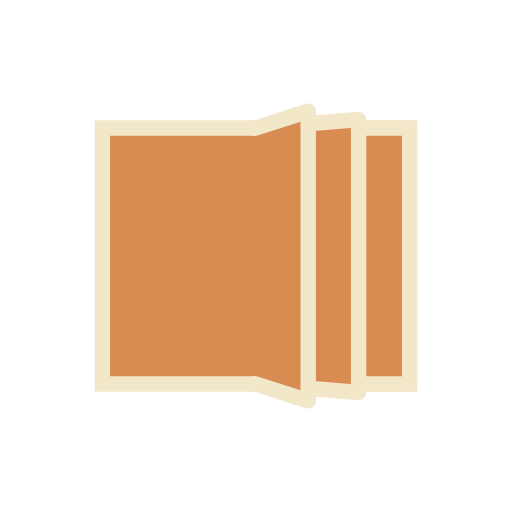
t = 0.00 s
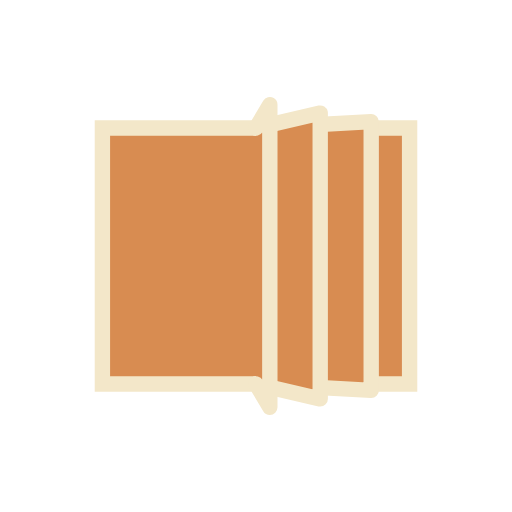
t = 0.13 s
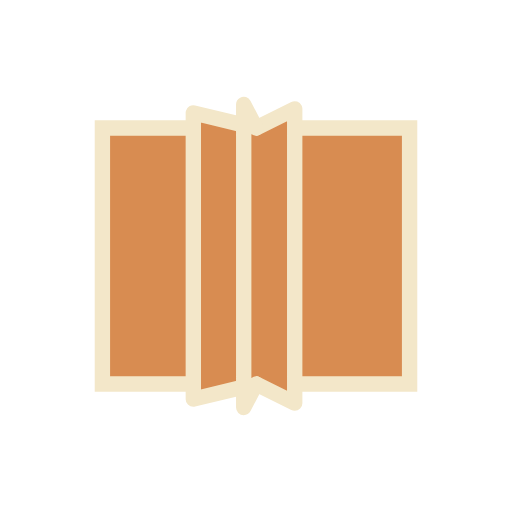
t = 0.37 s
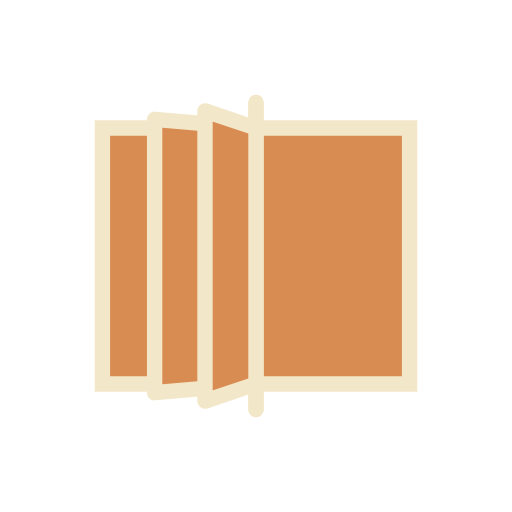
t = 0.50 s
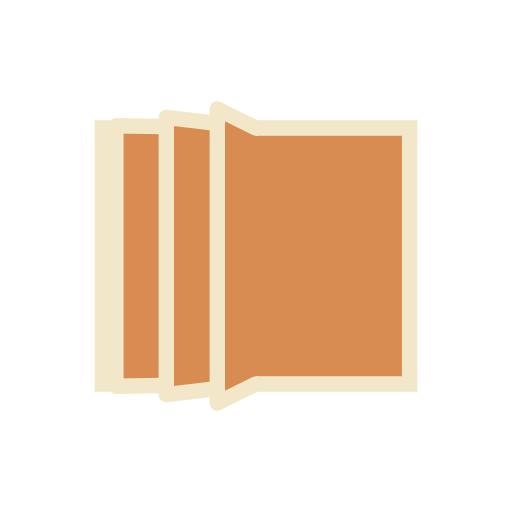
t = 0.63 s
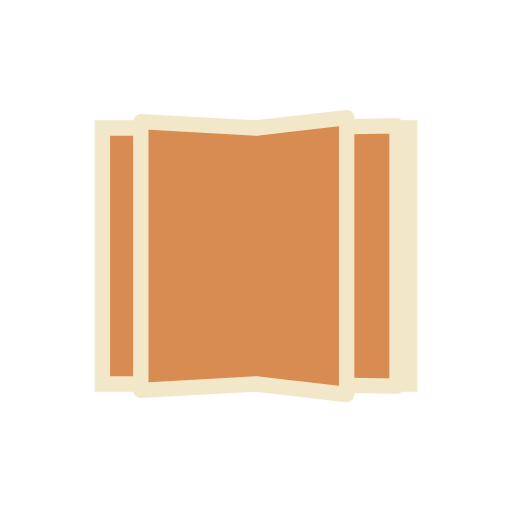
t = 0.88 s

The animated SVG that drew these frames (rendered in a browser with its animation timeline set to each time). Animation: 12 SMIL elements (animate=12); one cycle of 1.00 s, repeats indefinitely.

<svg xmlns="http://www.w3.org/2000/svg" xmlns:xlink="http://www.w3.org/1999/xlink" style="margin: auto; background: transparent; display: block;" width="200px" height="200px" viewBox="0 0 100 100" preserveAspectRatio="xMidYMid">
<path d="M20 25L80 25L80 75L20 75Z" fill="#d88c51" stroke="#f3e7c9" stroke-width="3"></path><path d="M50 25L80 25L80 75L50 75" fill="#d88c51" stroke="#f3e7c9" stroke-width="3" stroke-linejoin="round" stroke-linecap="round">
  <animate attributeName="d" dur="1s" repeatCount="indefinite" begin="0s" keyTimes="0;0.5;0.501;1" values="M50 25L80 25L80 75L50 75;M50 25L50 20L50 80L50 75;M50 25L80 25L80 75L50 75;M50 25L80 25L80 75L50 75"></animate>
  <animate attributeName="opacity" dur="1s" repeatCount="indefinite" begin="0s" keyTimes="0;0.5;0.5001;1" values="1;1;0;0"></animate>
</path><path d="M50 25L80 25L80 75L50 75" fill="#d88c51" stroke="#f3e7c9" stroke-width="3" stroke-linejoin="round" stroke-linecap="round">
  <animate attributeName="d" dur="1s" repeatCount="indefinite" begin="-0.166s" keyTimes="0;0.5;0.501;1" values="M50 25L80 25L80 75L50 75;M50 25L50 20L50 80L50 75;M50 25L80 25L80 75L50 75;M50 25L80 25L80 75L50 75"></animate>
  <animate attributeName="opacity" dur="1s" repeatCount="indefinite" begin="-0.166s" keyTimes="0;0.5;0.5001;1" values="1;1;0;0"></animate>
</path><path d="M50 25L80 25L80 75L50 75" fill="#d88c51" stroke="#f3e7c9" stroke-width="3" stroke-linejoin="round" stroke-linecap="round">
  <animate attributeName="d" dur="1s" repeatCount="indefinite" begin="-0.33s" keyTimes="0;0.5;0.501;1" values="M50 25L80 25L80 75L50 75;M50 25L50 20L50 80L50 75;M50 25L80 25L80 75L50 75;M50 25L80 25L80 75L50 75"></animate>
  <animate attributeName="opacity" dur="1s" repeatCount="indefinite" begin="-0.33s" keyTimes="0;0.5;0.5001;1" values="1;1;0;0"></animate>
</path><path d="M50 25L80 25L80 75L50 75" fill="#d88c51" stroke="#f3e7c9" stroke-width="3" stroke-linejoin="round" stroke-linecap="round">
  <animate attributeName="d" dur="1s" repeatCount="indefinite" begin="-0.33s" keyTimes="0;0.499;0.5;1" values="M50 25L20 25L20 75L50 75;M50 25L20 25L20 75L50 75;M50 25L50 20L50 80L50 75;M50 25L20 25L20 75L50 75"></animate>
  <animate attributeName="opacity" dur="1s" repeatCount="indefinite" begin="-0.33s" keyTimes="0;0.4999;0.5;1" values="0;0;1;1"></animate>
</path><path d="M50 25L80 25L80 75L50 75" fill="#d88c51" stroke="#f3e7c9" stroke-width="3" stroke-linejoin="round" stroke-linecap="round">
  <animate attributeName="d" dur="1s" repeatCount="indefinite" begin="-0.166s" keyTimes="0;0.499;0.5;1" values="M50 25L20 25L20 75L50 75;M50 25L20 25L20 75L50 75;M50 25L50 20L50 80L50 75;M50 25L20 25L20 75L50 75"></animate>
  <animate attributeName="opacity" dur="1s" repeatCount="indefinite" begin="-0.166s" keyTimes="0;0.4999;0.5;1" values="0;0;1;1"></animate>
</path><path d="M50 25L80 25L80 75L50 75" fill="#d88c51" stroke="#f3e7c9" stroke-width="3" stroke-linejoin="round" stroke-linecap="round">
  <animate attributeName="d" dur="1s" repeatCount="indefinite" begin="0s" keyTimes="0;0.499;0.5;1" values="M50 25L20 25L20 75L50 75;M50 25L20 25L20 75L50 75;M50 25L50 20L50 80L50 75;M50 25L20 25L20 75L50 75"></animate>
  <animate attributeName="opacity" dur="1s" repeatCount="indefinite" begin="0s" keyTimes="0;0.4999;0.5;1" values="0;0;1;1"></animate>
</path>
</svg>